Dataset: data (GitHub, satorres8/CARD-RECOGNIZER). Classes: 10 of clubs, 10 of diamonds, 10 of hearts, 10 of spades, 2 of clubs, 2 of diamonds, 2 of hearts, 2 of spades, 3 of clubs, 3 of diamonds, 3 of hearts, 3 of spades, 4 of clubs, 4 of diamonds, 4 of hearts, 4 of spades, 5 of clubs, 5 of diamonds, 5 of hearts, 5 of spades, 6 of clubs, 6 of diamonds, 6 of hearts, 6 of spades, 7 of clubs, 7 of diamonds, 7 of hearts, 7 of spades, 8 of clubs, 8 of diamonds, 8 of hearts, 8 of spades, 9 of clubs, 9 of diamonds, 9 of hearts, 9 of spades, ace of clubs, ace of diamonds, ace of hearts, ace of spades, black joker, jack of clubs, jack of diamonds, jack of hearts, jack of spades, king of clubs, king of diamonds, king of hearts, king of spades, queen of clubs, queen of diamonds, queen of hearts, queen of spades, red joker.

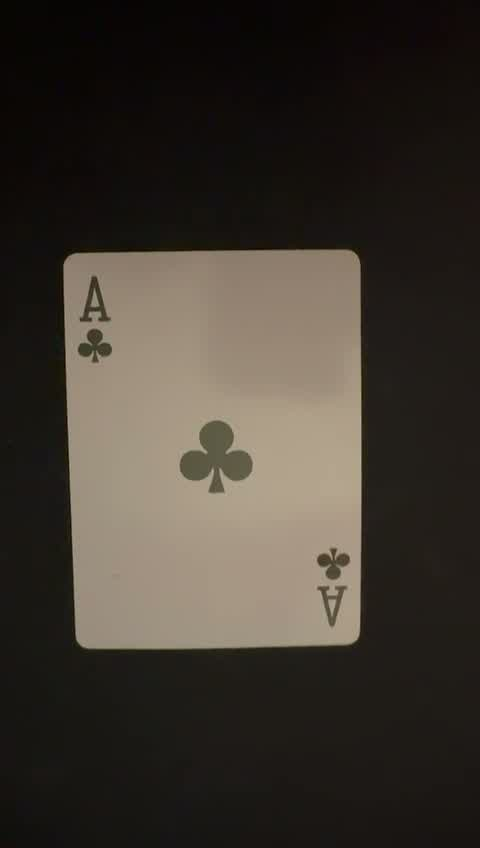
Label: ace of clubs

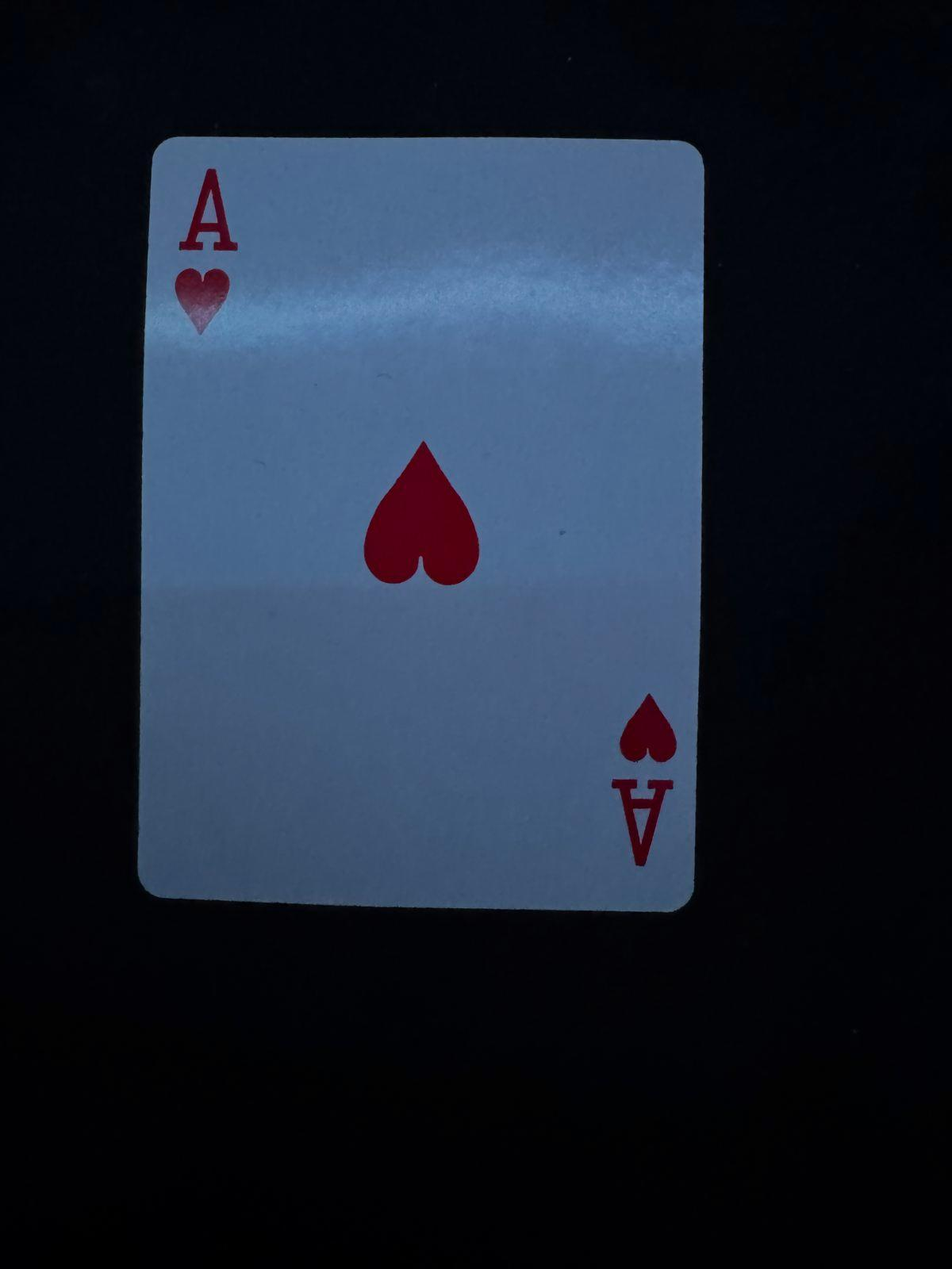
Label: ace of hearts

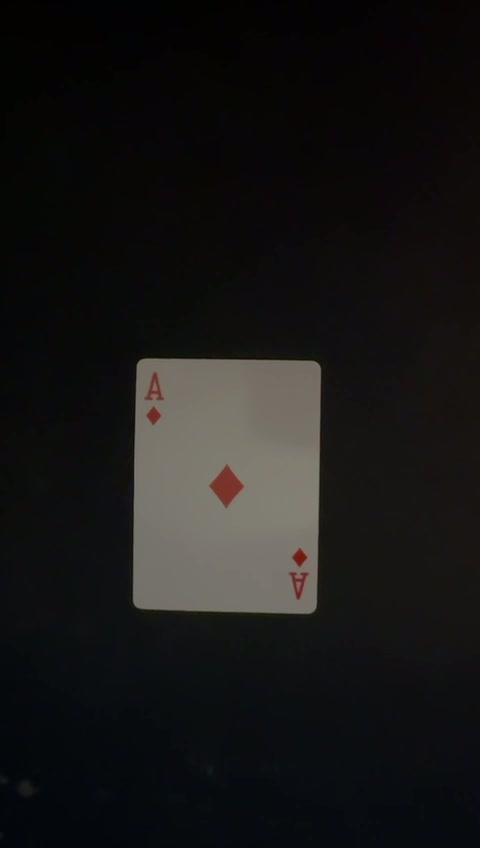
Label: ace of diamonds

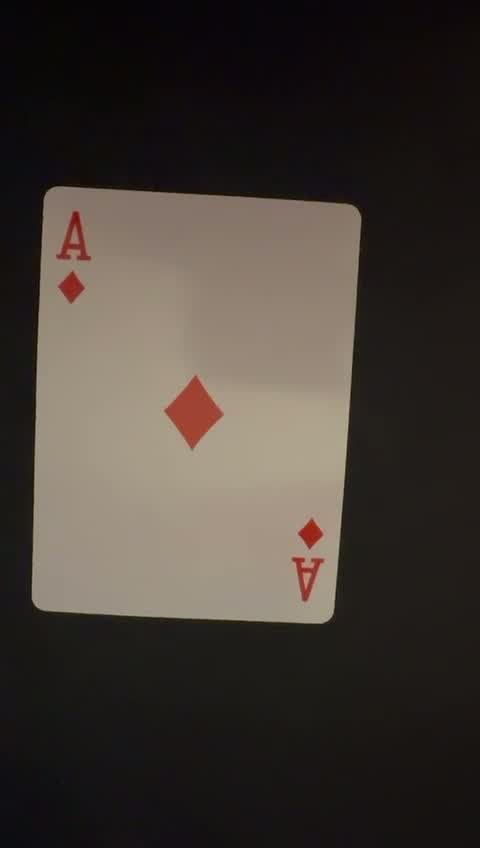
Label: ace of diamonds

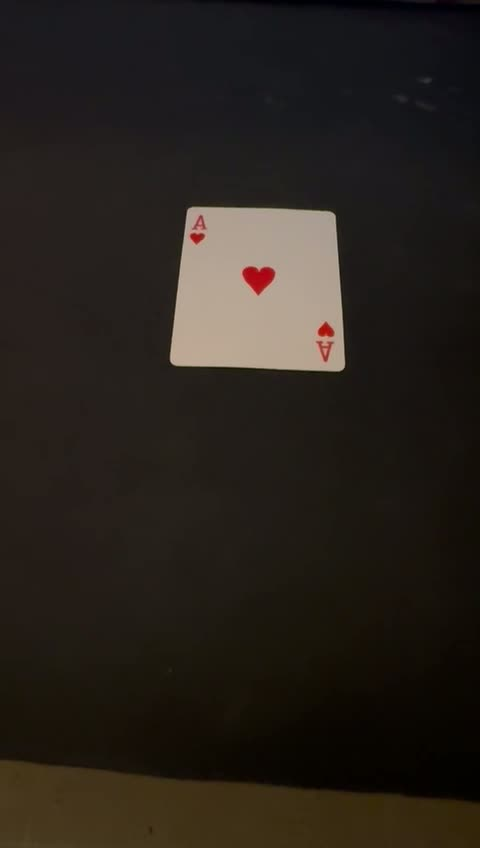
Label: ace of hearts

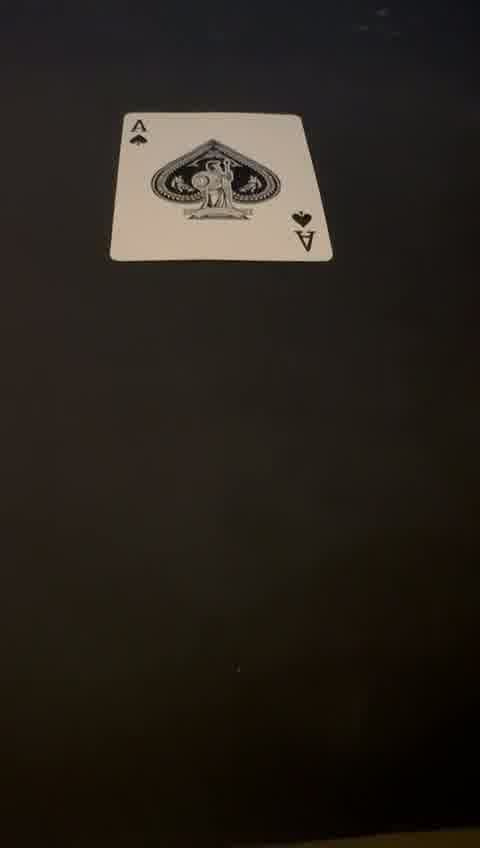
Label: ace of spades
